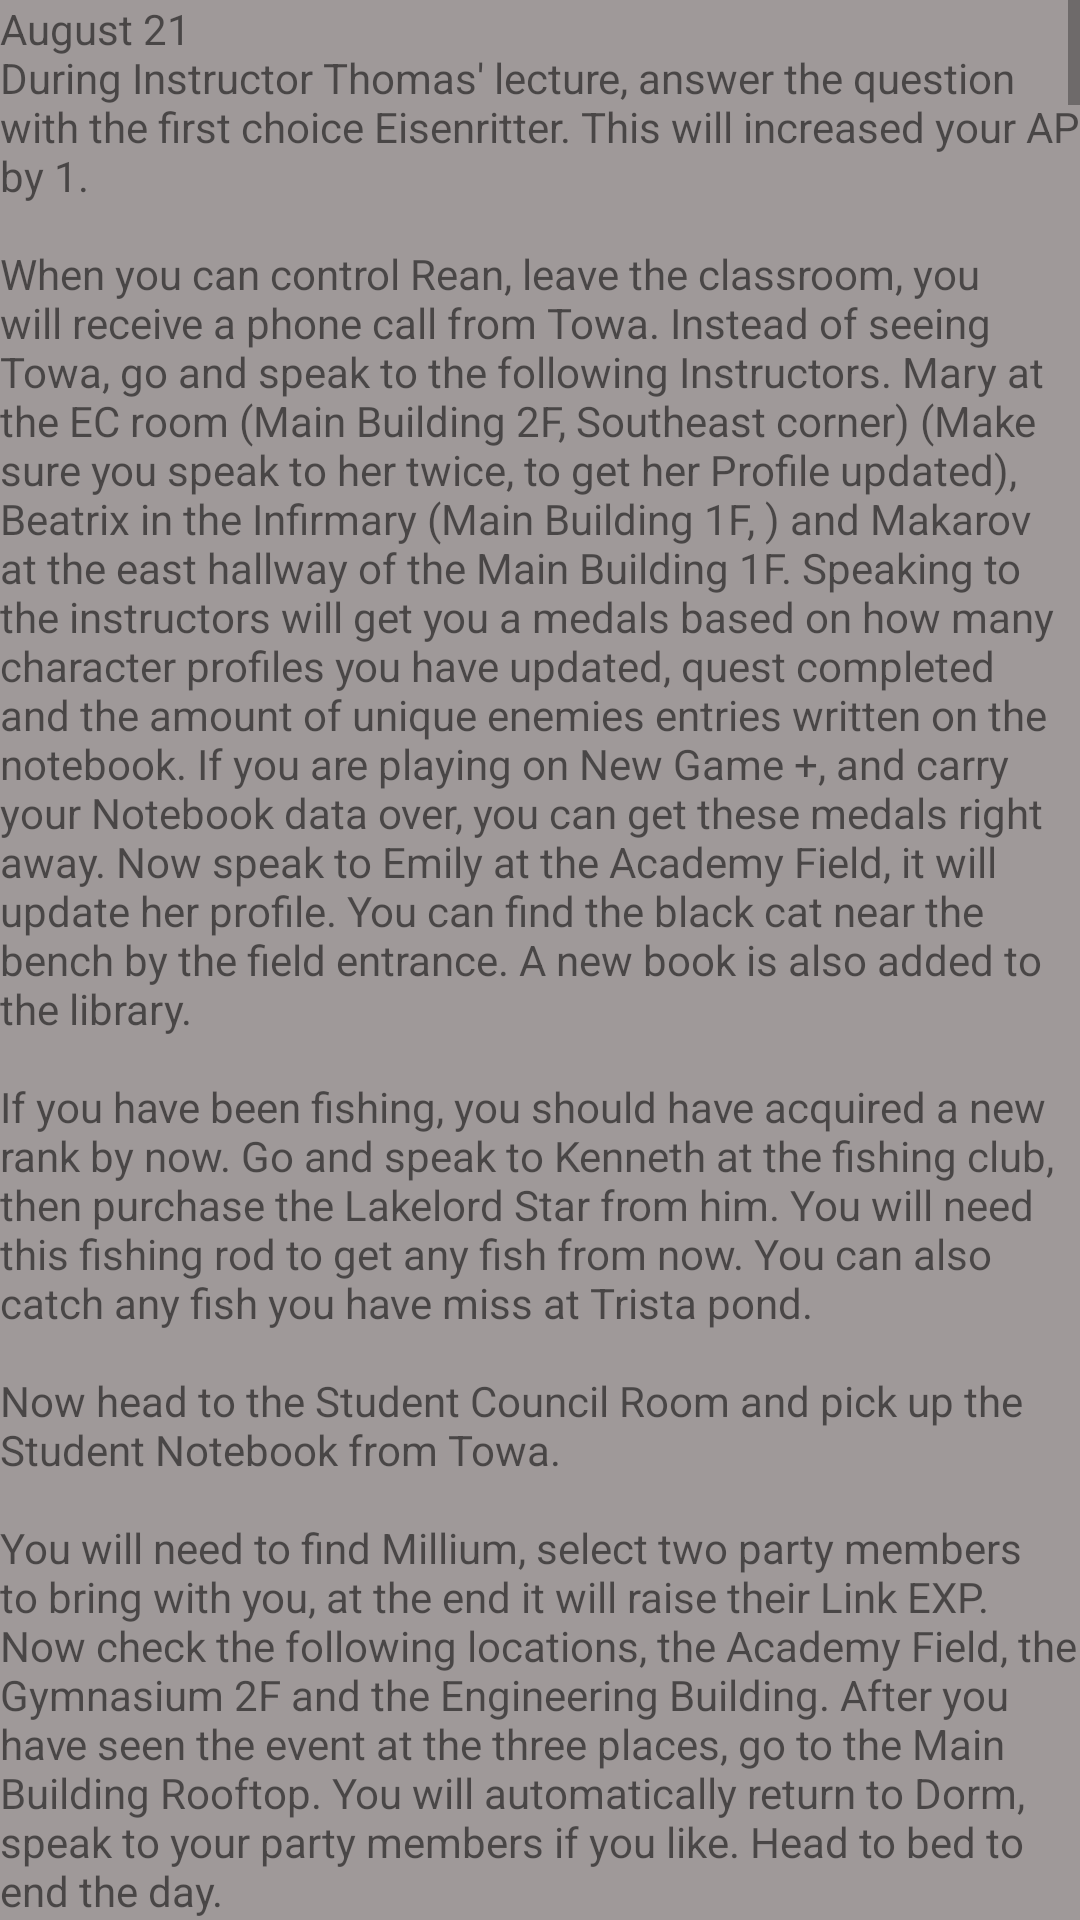

Reconstruct the res/layout file that produces this screen, plus the resources it refers to.
<!-- AndroidManifest.xml: application theme AppTheme -->
<!-- res/layout/activity_chapter5.xml -->
<?xml version="1.0" encoding="utf-8"?>
<androidx.constraintlayout.widget.ConstraintLayout xmlns:android="http://schemas.android.com/apk/res/android"
    xmlns:app="http://schemas.android.com/apk/res-auto"
    xmlns:tools="http://schemas.android.com/tools"
    android:layout_width="match_parent"
    android:layout_height="match_parent"
    tools:context=".Chapters">

    <LinearLayout
        android:layout_width="match_parent"
        android:layout_height="match_parent"
        android:background="#9F9999"
        android:orientation="horizontal">

        <ScrollView
            android:layout_width="match_parent"
            android:layout_height="match_parent">

            <LinearLayout
                android:layout_width="match_parent"
                android:layout_height="wrap_content"
                android:orientation="vertical">

                <TextView
                    android:id="@+id/chapter5"
                    android:layout_width="match_parent"
                    android:layout_height="match_parent"
                    android:text="@string/chapter5"></TextView>

                <ImageView
                    android:id="@+id/imageView19"
                    android:layout_width="match_parent"
                    android:layout_height="wrap_content"
                    app:srcCompat="@drawable/schoolhouse_floor5_area1a" />

                <ImageView
                    android:id="@+id/imageView20"
                    android:layout_width="match_parent"
                    android:layout_height="wrap_content"
                    app:srcCompat="@drawable/schoolhouse_floor5_area1b" />

                <ImageView
                    android:id="@+id/imageView21"
                    android:layout_width="match_parent"
                    android:layout_height="wrap_content"
                    app:srcCompat="@drawable/schoolhouse_floor5_area2a" />

                <ImageView
                    android:id="@+id/imageView22"
                    android:layout_width="match_parent"
                    android:layout_height="wrap_content"
                    app:srcCompat="@drawable/schoolhouse_floor5_area2b" />

                <TextView
                    android:id="@+id/chapter5Part2"
                    android:layout_width="match_parent"
                    android:layout_height="wrap_content"
                    android:text="@string/chapter55" />

                <ImageView
                    android:id="@+id/imageView23"
                    android:layout_width="match_parent"
                    android:layout_height="wrap_content"
                    app:srcCompat="@drawable/ebel_highway_lamps" />

                <TextView
                    android:id="@+id/chapter5Part3"
                    android:layout_width="match_parent"
                    android:layout_height="wrap_content"
                    android:text="@string/chapter555" />

                <ImageView
                    android:id="@+id/imageView24"
                    android:layout_width="match_parent"
                    android:layout_height="wrap_content"
                    app:srcCompat="@drawable/ebel_highway_day2" />

                <TextView
                    android:id="@+id/chapter5Part4"
                    android:layout_width="match_parent"
                    android:layout_height="wrap_content"
                    android:text="@string/chapter5555" />

                <ImageView
                    android:id="@+id/imageView25"
                    android:layout_width="match_parent"
                    android:layout_height="wrap_content"
                    app:srcCompat="@drawable/lohengrin_castle_01" />

                <ImageView
                    android:id="@+id/imageView26"
                    android:layout_width="match_parent"
                    android:layout_height="wrap_content"
                    app:srcCompat="@drawable/lohengrin_castle_02" />

                <TextView
                    android:id="@+id/chapter5Part5"
                    android:layout_width="match_parent"
                    android:layout_height="wrap_content"
                    android:text="@string/chapter55555" />

                <ImageView
                    android:id="@+id/imageView27"
                    android:layout_width="match_parent"
                    android:layout_height="wrap_content"
                    app:srcCompat="@drawable/garrelia_fortress" />

                <TextView
                    android:id="@+id/chapter5Part6"
                    android:layout_width="match_parent"
                    android:layout_height="wrap_content"
                    android:text="@string/chapter555555" />


            </LinearLayout>
        </ScrollView>

    </LinearLayout>
</androidx.constraintlayout.widget.ConstraintLayout>
<!-- resources referenced by this layout -->
<resources>
  <string name="chapter5555">
          "Boss Phanlanx J9
         A very easy boss, Phalanx has very low stats and can be easily Seal with Gale Stinger. Other characters such as Laura and Millium can deal very high damage to the boss due to their high Strike stats. If the boss does its, attack it will be an area missile attack that can cause the Burn stats on your characters.
  Client	Toval
  Reward	U-Material x7, 4 AP
  Quest Name	Charm of the Eisenritter [Hidden]
  Speak to Cindy who is located at furthest south end behind the Bracer Guild. Accept her request and then leave town and Head to Ebel Highway. Travel through the northwest section and when you reach to Ebel Highway 2, you will find the Luminous Grass near the starting area.
  
  Client	Cindy
  Reward	Fairy Brooch, 4 AP
  Quest Name	A Golden Catch
  Go inside the Aprikoze Inn, and speak to Weiber who is behind the counter. Accept his request and then leave town Head to Ebel Highway, and go through the Northwest section to where the bridge is. You will notice a girl fishing there, speak to the girl. Afterwards, you can use the fishing spot to catch the Gold Salmon.
  Client	Weiber
  Reward	Fresh Herb x10, Acerbic Tomato x10, Chitinous Shell x10, 4 AP
  After you have finished the Field Study assignments, head to Bracer Guild to end the day. During night time, watch the event scene, Chloe will come in with some bad news. Leave the Bracer Guild, and make your preparation. It is highly recommended to bring Nightmare resistant accessory for the upcoming area. When you are all ready, go down to the port area and speak to Gaveli, he has a boat prepare for you. Select the first choice to ride the boat. Then run all the way to end, when you reach to the castle, examine the gate and pick the first choice to go in."
      </string>
</resources>
